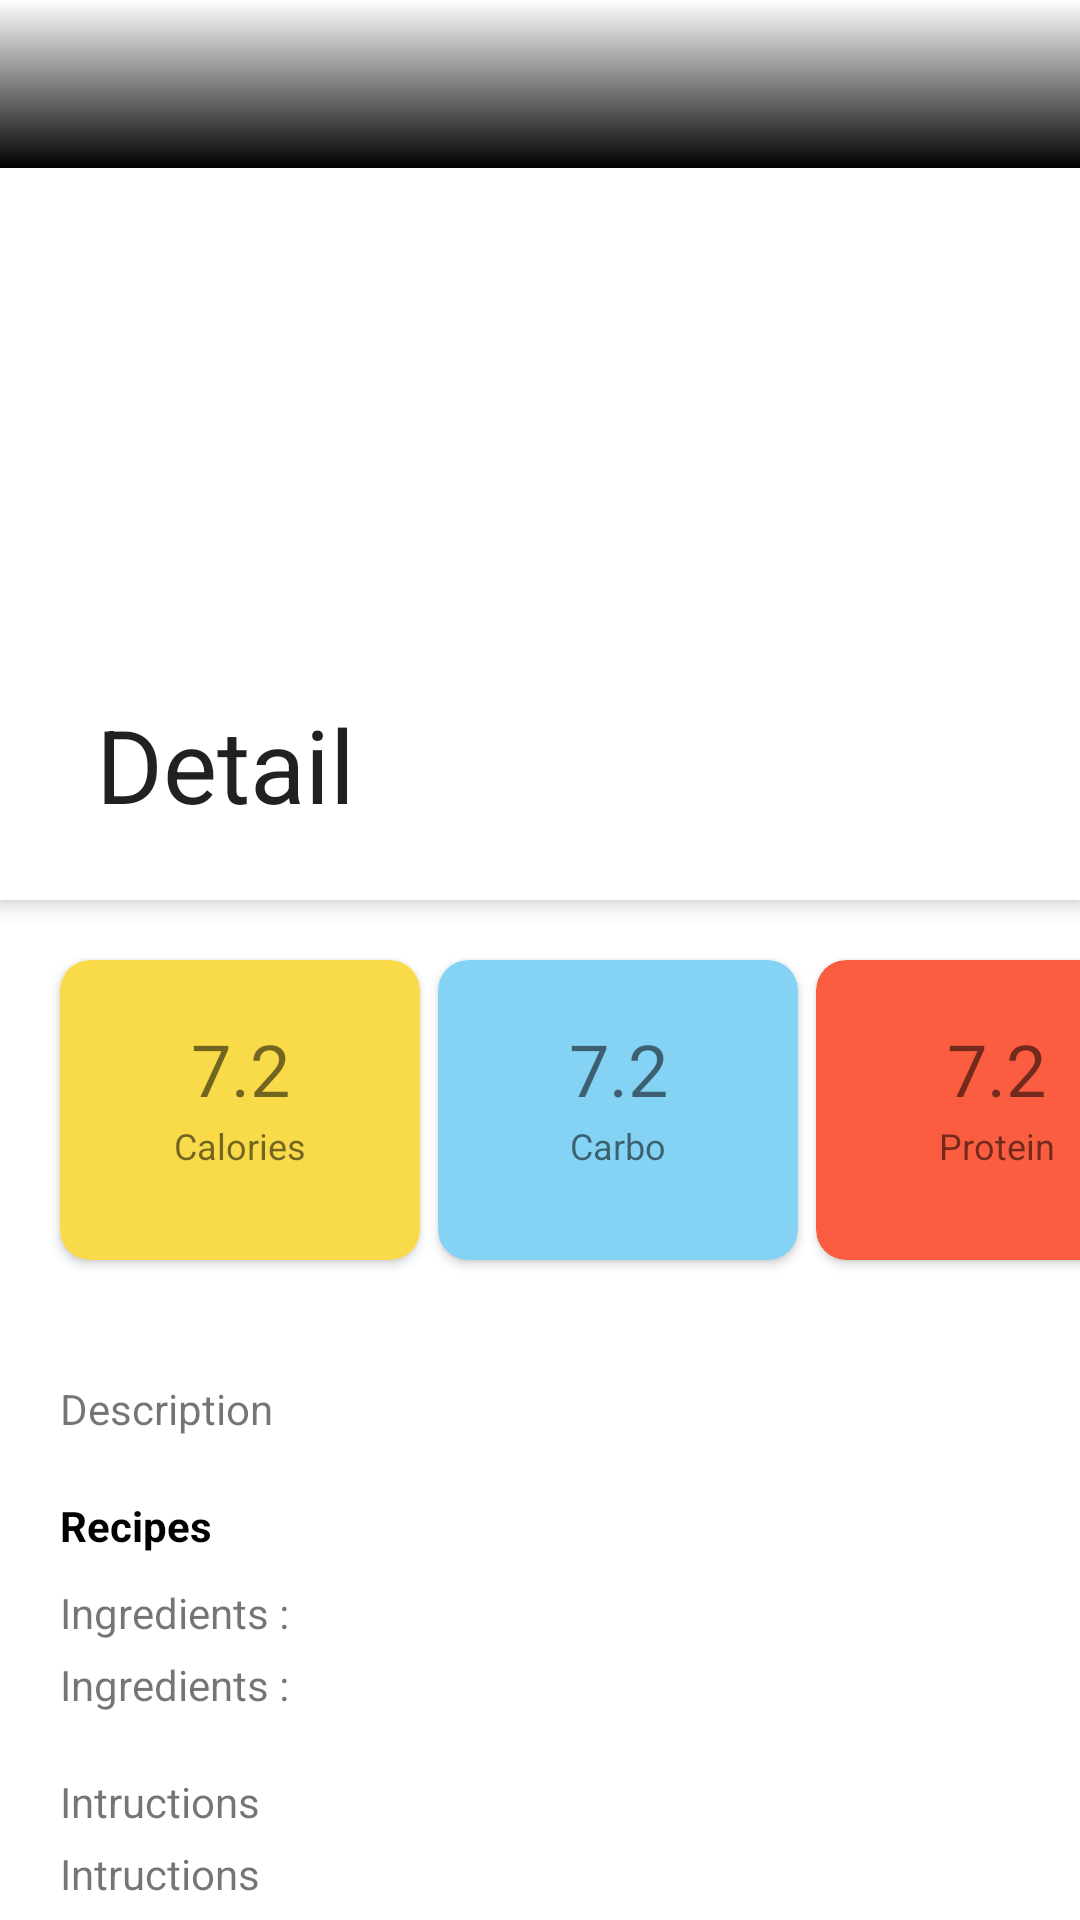

Write the Android layout XML for this screen, with the resource values it uses.
<!-- AndroidManifest.xml: activity theme AppTheme.NoActionBar -->
<!-- res/layout/activity_detail.xml -->
<?xml version="1.0" encoding="utf-8"?>
<androidx.coordinatorlayout.widget.CoordinatorLayout xmlns:android="http://schemas.android.com/apk/res/android"
    xmlns:app="http://schemas.android.com/apk/res-auto"
    xmlns:tools="http://schemas.android.com/tools"
    android:layout_width="match_parent"
    android:layout_height="match_parent"
    android:background="@color/white"
    android:orientation="vertical"
    tools:context=".model.activity.DetailActivity">

    <com.google.android.material.appbar.AppBarLayout
        android:layout_width="match_parent"
        android:layout_height="wrap_content"
        android:background="@color/white">

        <com.google.android.material.appbar.CollapsingToolbarLayout
            android:id="@+id/clToolbar"
            android:layout_width="match_parent"
            android:layout_height="wrap_content"
            app:contentScrim="@color/color_orange"
            app:expandedTitleTextAppearance="@style/expandedBarstyle"
            app:scrollFlags="scroll|snap|exitUntilCollapsed"
            app:title="@string/txt_detail">

            <androidx.constraintlayout.widget.ConstraintLayout
                android:layout_width="match_parent"
                android:layout_height="@dimen/_300dp">

                <ImageView
                    android:id="@+id/ivDetail"
                    android:layout_width="wrap_content"
                    android:layout_height="wrap_content"
                    android:contentDescription="@string/txt_imageview"
                    android:foreground="@drawable/foreground_transparent"
                    android:scaleType="centerCrop"
                    android:src="@drawable/img_shrimp"
                    app:layout_constraintBaseline_toBottomOf="parent"
                    app:layout_constraintBaseline_toTopOf="parent"
                    app:layout_constraintEnd_toEndOf="parent" />

                <TextView
                    android:id="@+id/tvNameDetail"
                    android:layout_width="match_parent"
                    android:layout_height="wrap_content"
                    android:layout_marginStart="@dimen/_10dp"
                    android:layout_marginEnd="@dimen/_10dp"
                    android:layout_marginBottom="@dimen/_10dp"
                    android:text="@string/dammy_Name"
                    android:textColor="@color/white"
                    android:textSize="@dimen/_28sp"
                    app:layout_constraintBottom_toBottomOf="parent"
                    app:layout_constraintEnd_toEndOf="parent"
                    app:layout_constraintStart_toStartOf="parent" />


            </androidx.constraintlayout.widget.ConstraintLayout>

            <androidx.appcompat.widget.Toolbar
                android:id="@+id/tbDetail"
                android:layout_width="match_parent"
                android:layout_height="?attr/actionBarSize"
                android:background="@drawable/foreground_transparent"
                android:theme="?attr/actionBarTheme"
                app:layout_collapsMode="pin" />

        </com.google.android.material.appbar.CollapsingToolbarLayout>
    </com.google.android.material.appbar.AppBarLayout>

    <androidx.core.widget.NestedScrollView
        android:layout_width="match_parent"
        android:layout_height="match_parent"
        app:layout_behavior="com.google.android.material.appbar.AppBarLayout$ScrollingViewBehavior">

        <androidx.constraintlayout.widget.ConstraintLayout
            android:layout_width="match_parent"
            android:layout_height="match_parent"
            android:layout_marginBottom="@dimen/_40dp">

            <androidx.cardview.widget.CardView
                android:id="@+id/cvCalories"
                android:layout_width="@dimen/_120dp"
                android:layout_height="@dimen/_100dp"
                android:layout_marginStart="@dimen/_20dp"
                android:layout_marginTop="@dimen/_20dp"
                app:cardBackgroundColor="@color/colorYellow"
                app:cardCornerRadius="@dimen/_10dp"
                app:layout_constraintStart_toStartOf="parent"
                app:layout_constraintTop_toTopOf="parent">

                <TextView
                    android:id="@+id/tvCalories"
                    android:layout_width="match_parent"
                    android:layout_height="wrap_content"
                    android:layout_marginTop="@dimen/_20dp"
                    android:gravity="center"
                    android:text="@string/_7_2"
                    android:textSize="@dimen/_24sp" />

                <TextView
                    android:id="@+id/tvCaloriesLabel"
                    android:layout_width="match_parent"
                    android:layout_height="wrap_content"
                    android:layout_gravity="bottom"
                    android:layout_marginBottom="30dp"
                    android:gravity="center_horizontal"
                    android:text="@string/txt_calories"
                    android:textSize="12sp" />

            </androidx.cardview.widget.CardView>

            <androidx.cardview.widget.CardView
                android:id="@+id/cvCarbo"
                android:layout_width="@dimen/_120dp"
                android:layout_height="@dimen/_100dp"
                android:layout_marginStart="@dimen/_6dp"
                android:layout_marginTop="@dimen/_20dp"
                app:cardBackgroundColor="#84d2f4"
                app:cardCornerRadius="@dimen/_10dp"
                app:layout_constraintBottom_toBottomOf="@+id/cvCalories"
                app:layout_constraintStart_toEndOf="@+id/cvCalories">

                <TextView
                    android:id="@+id/tvCarbo"
                    android:layout_width="match_parent"
                    android:layout_height="wrap_content"
                    android:layout_marginTop="@dimen/_20dp"
                    android:gravity="center"
                    android:text="@string/_7_2"
                    android:textSize="@dimen/_24sp" />

                <TextView
                    android:id="@+id/tvCarboLabel"
                    android:layout_width="match_parent"
                    android:layout_height="wrap_content"
                    android:layout_gravity="bottom"
                    android:layout_marginBottom="30dp"
                    android:gravity="center_horizontal"
                    android:text="@string/txt_carbo"
                    android:textSize="@dimen/_12sp" />

            </androidx.cardview.widget.CardView>

            <androidx.cardview.widget.CardView
                android:id="@+id/cvProtein"
                android:layout_width="@dimen/_120dp"
                android:layout_height="@dimen/_100dp"
                android:layout_marginStart="@dimen/_6dp"
                android:layout_marginTop="@dimen/_20dp"
                app:cardBackgroundColor="@color/colorRed"
                app:cardCornerRadius="@dimen/_10dp"
                app:layout_constraintBottom_toBottomOf="@+id/cvCarbo"
                app:layout_constraintStart_toEndOf="@+id/cvCarbo">

                <TextView
                    android:id="@+id/tvProtein"
                    android:layout_width="match_parent"
                    android:layout_height="wrap_content"
                    android:layout_marginTop="@dimen/_20dp"
                    android:gravity="center"
                    android:text="@string/_7_2"
                    android:textSize="@dimen/_24sp" />

                <TextView
                    android:id="@+id/tvProteinLabel"
                    android:layout_width="match_parent"
                    android:layout_height="wrap_content"
                    android:layout_gravity="bottom"
                    android:layout_marginBottom="30dp"
                    android:gravity="center_horizontal"
                    android:text="Protein"
                    android:textSize="12sp" />

            </androidx.cardview.widget.CardView>

            <TextView
                android:id="@+id/tvDetailDescription"
                android:layout_width="match_parent"
                android:layout_height="wrap_content"
                android:layout_marginStart="@dimen/_20dp"
                android:layout_marginTop="@dimen/_40dp"
                android:layout_marginEnd="@dimen/_20dp"
                android:text="@string/txt_description"
                app:layout_constraintEnd_toEndOf="parent"
                app:layout_constraintStart_toEndOf="parent"
                app:layout_constraintTop_toBottomOf="@+id/cvCalories" />

            <TextView
                android:id="@+id/tvLabelRecipes"
                android:layout_width="match_parent"
                android:layout_height="wrap_content"
                android:layout_marginStart="@dimen/_20dp"
                android:layout_marginTop="@dimen/_20dp"
                android:layout_marginEnd="@dimen/_20dp"
                android:text="@string/txt_recipes"
                android:textColor="@color/black"
                android:textStyle="bold"
                app:layout_constraintEnd_toEndOf="parent"
                app:layout_constraintStart_toEndOf="parent"
                app:layout_constraintTop_toBottomOf="@id/tvDetailDescription" />

            <TextView
                android:id="@+id/tvLabelIngredients"
                android:layout_width="match_parent"
                android:layout_height="wrap_content"
                android:layout_marginStart="@dimen/_20dp"
                android:layout_marginTop="@dimen/_10dp"
                android:layout_marginEnd="@dimen/_20dp"
                android:text="@string/txt_ingredients"
                app:layout_constraintEnd_toEndOf="parent"
                app:layout_constraintStart_toStartOf="parent"
                app:layout_constraintTop_toBottomOf="@id/tvLabelRecipes"/>

            <TextView
                android:layout_width="match_parent"
                android:layout_height="wrap_content"
                android:layout_marginStart="@dimen/_20dp"
                android:layout_marginEnd="@dimen/_20dp"
                android:text="@string/txt_ingredients"
                android:layout_marginTop="@dimen/_5dp"
                app:layout_constraintStart_toStartOf="parent"
                app:layout_constraintEnd_toEndOf="parent"
                app:layout_constraintTop_toBottomOf="@id/tvLabelIngredients"
                android:id="@+id/tvIngredients"/>

            <TextView
                android:layout_width="match_parent"
                android:layout_height="wrap_content"
                android:layout_marginStart="@dimen/_20dp"
                android:layout_marginTop="@dimen/_20dp"
                android:text="@string/txt_intructions"
                app:layout_constraintStart_toStartOf="parent"
              app:layout_constraintEnd_toEndOf="parent"
                app:layout_constraintTop_toBottomOf="@+id/tvIngredients"
                android:id="@+id/tvLabelIntructions"/>
            <TextView
                android:layout_width="match_parent"
                android:layout_height="wrap_content"
                android:layout_marginStart="@dimen/_20dp"
                android:layout_marginEnd="@dimen/_20dp"
                android:layout_marginTop="@dimen/_5dp"
                android:text="@string/txt_intructions"
                app:layout_constraintStart_toStartOf="parent"
                app:layout_constraintEnd_toEndOf="parent"
                app:layout_constraintTop_toBottomOf="@id/tvLabelIntructions"
                android:id="@+id/tvInstructions"/>






        </androidx.constraintlayout.widget.ConstraintLayout>
    </androidx.core.widget.NestedScrollView>
</androidx.coordinatorlayout.widget.CoordinatorLayout>
<!-- resources referenced by this layout -->
<resources>
  <color name="black">#FF000000</color>
  <color name="colorRed">#fa5d3f</color>
  <color name="colorYellow">#f9da49</color>
  <color name="color_orange">#F57C00</color>
  <color name="white">#FFFFFFFF</color>
  <dimen name="_100dp">100dp</dimen>
  <dimen name="_10dp">10dp</dimen>
  <dimen name="_120dp">120dp</dimen>
  <dimen name="_12sp">12sp</dimen>
  <dimen name="_20dp">20dp</dimen>
  <dimen name="_24sp">24sp</dimen>
  <dimen name="_28sp">28sp</dimen>
  <dimen name="_300dp">300dp</dimen>
  <dimen name="_40dp">40dp</dimen>
  <dimen name="_5dp">5dp</dimen>
  <dimen name="_6dp">6dp</dimen>
  <!-- drawable foreground_transparent (drawable) -->
  <?xml version="1.0" encoding="utf-8"?>
  <shape xmlns:android="http://schemas.android.com/apk/res/android"
      android:shape="rectangle">
      <gradient
          android:type="linear"
          android:angle="90"
          android:startColor="@android:color/black"
          android:endColor="#0000"/>
  
  
  </shape>
  <string name="_7_2">7.2</string>
  <string name="dammy_Name">Garlic Butter Shrimp</string>
  <string name="txt_calories">Calories</string>
  <string name="txt_carbo">Carbo</string>
  <string name="txt_description">Description</string>
  <string name="txt_detail">Detail</string>
  <string name="txt_imageview">imageview</string>
  <string name="txt_ingredients">Ingredients :</string>
  <string name="txt_intructions">Intructions</string>
  <string name="txt_recipes">Recipes</string>
  <style name="expandedBarstyle" parent="Theme.Foodiest">
          <item name="android:textSize">0sp</item>
          <item name="android:textColor">@android:color/transparent</item>
      </style>
  <style name="AppTheme.NoActionBar">
          <item name="windowActionBar">false</item>
          <item name="windowNoTitle">true</item>
  
  
      </style>
  <style name="Theme.Foodiest" parent="Theme.MaterialComponents.DayNight.DarkActionBar">
          
          <item name="colorPrimary">@color/color_orange</item>
          <item name="colorPrimaryVariant">@color/color_orange</item>
          <item name="colorOnPrimary">@color/white</item>
          
          <item name="colorSecondary">@color/teal_200</item>
          <item name="colorSecondaryVariant">@color/teal_700</item>
          <item name="colorOnSecondary">@color/black</item>
          
          <item name="android:statusBarColor" tools:targetApi="l">?attr/colorPrimaryVariant</item>
          
      </style>
  <color name="teal_200">#FF03DAC5</color>
  <color name="teal_700">#FF018786</color>
</resources>
